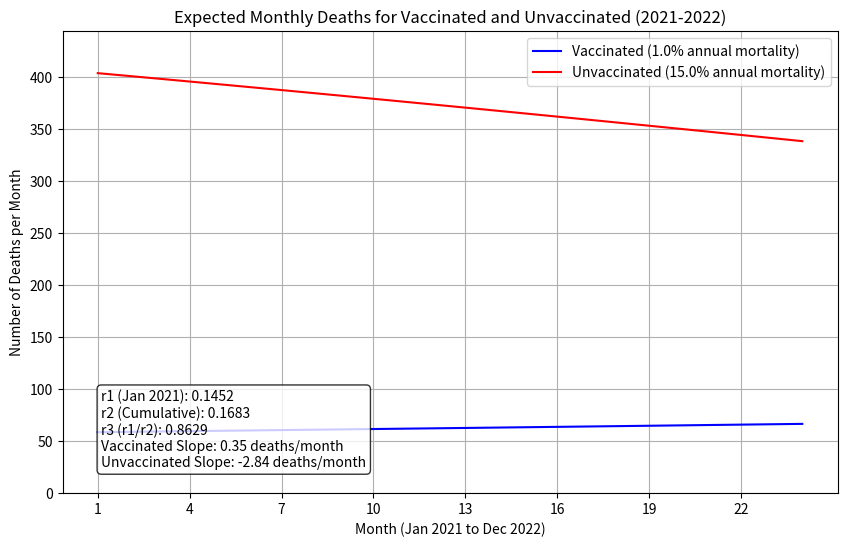
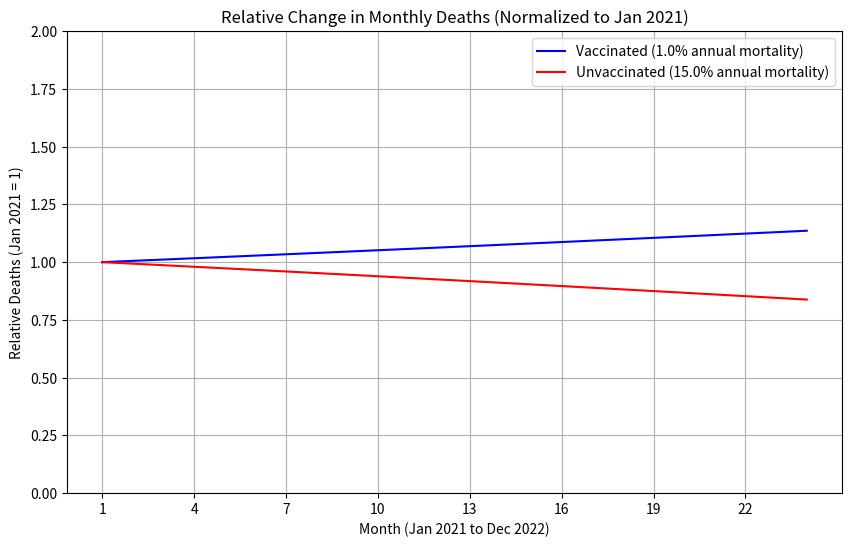

The matplotlib source for these figures, in order:
import matplotlib.pyplot as plt
import numpy as np

# Parameters
months = 24
total_population = 100000
vaccination_rate = 0.7
vaccinated_population = total_population * vaccination_rate
unvaccinated_population = total_population * (1 - vaccination_rate)
annual_mortality_increase = 1.08  # 8% annual increase in mortality
k = np.log(annual_mortality_increase)
monthly_increase = annual_mortality_increase**(1/12)

# Parameterized annual mortality rates (in percentage, e.g., 1 means 1%)
annual_mortality_vaccinated = 1  # Vaccinated: 1% annual mortality
annual_mortality_unvaccinated = 15  # Unvaccinated: 5% annual mortality

# Convert to fractions (e.g., 1% = 0.01)
annual_mortality_vaccinated = annual_mortality_vaccinated / 100
annual_mortality_unvaccinated = annual_mortality_unvaccinated / 100

# Initialize arrays
population_vaccinated = [vaccinated_population]
population_unvaccinated = [unvaccinated_population]
deaths_vaccinated = []
deaths_unvaccinated = []
cumulative_deaths_vaccinated = 0
cumulative_deaths_unvaccinated = 0

# Simulate for 24 months
for t in range(months):
    # Vaccinated
    mu_annual_vaccinated = annual_mortality_vaccinated * (monthly_increase ** t)
    mu_monthly_vaccinated = 1 - (1 - mu_annual_vaccinated)**(1/12)
    deaths = population_vaccinated[-1] * mu_monthly_vaccinated
    deaths_vaccinated.append(deaths)
    cumulative_deaths_vaccinated += deaths
    population_vaccinated.append(population_vaccinated[-1] - deaths)
    
    # Unvaccinated
    mu_annual_unvaccinated = annual_mortality_unvaccinated * (monthly_increase ** t)
    mu_monthly_unvaccinated = 1 - (1 - mu_annual_unvaccinated)**(1/12)
    deaths = population_unvaccinated[-1] * mu_monthly_unvaccinated
    deaths_unvaccinated.append(deaths)
    cumulative_deaths_unvaccinated += deaths
    population_unvaccinated.append(population_unvaccinated[-1] - deaths)

# Calculate ratios
r1 = deaths_vaccinated[0] / deaths_unvaccinated[0] if deaths_unvaccinated[0] != 0 else float('inf')
r2 = cumulative_deaths_vaccinated / cumulative_deaths_unvaccinated if cumulative_deaths_unvaccinated != 0 else float('inf')
r3 = r1 / r2 if r2 != 0 else float('inf')

# Calculate slopes
vaccinated_slope = (deaths_vaccinated[-1] - deaths_vaccinated[0]) / (months - 1)
unvaccinated_slope = (deaths_unvaccinated[-1] - deaths_unvaccinated[0]) / (months - 1)

# Plot 1: Absolute monthly deaths
plt.figure(figsize=(10, 6))
plt.plot(range(1, months + 1), deaths_vaccinated, 'b-', label=f'Vaccinated ({annual_mortality_vaccinated*100}% annual mortality)')
plt.plot(range(1, months + 1), deaths_unvaccinated, 'r-', label=f'Unvaccinated ({annual_mortality_unvaccinated*100}% annual mortality)')
plt.title('Expected Monthly Deaths for Vaccinated and Unvaccinated (2021-2022)')
plt.xlabel('Month (Jan 2021 to Dec 2022)')
plt.ylabel('Number of Deaths per Month')
plt.grid(True)
plt.legend()
plt.xticks(np.arange(1, months + 1, 3))
plt.ylim(0, max(max(deaths_vaccinated), max(deaths_unvaccinated)) * 1.1)  # Dynamic y-axis with 10% padding

# Add text box with r1, r2, r3 and slopes in the lower-left corner
textstr = f'r1 (Jan 2021): {r1:.4f}\n'
textstr += f'r2 (Cumulative): {r2:.4f}\n'
textstr += f'r3 (r1/r2): {r3:.4f}\n'
textstr += f'Vaccinated Slope: {vaccinated_slope:.2f} deaths/month\n'
textstr += f'Unvaccinated Slope: {unvaccinated_slope:.2f} deaths/month'
plt.text(0.05, 0.05, textstr, transform=plt.gca().transAxes, fontsize=10,
         verticalalignment='bottom', horizontalalignment='left',
         bbox=dict(boxstyle='round', facecolor='white', alpha=0.8))

# Save the first plot
plt.show()
# plt.savefig('absolute_mortality_2021_2022_mortality_rates.png')
plt.close()

# Plot 2: Relative change in monthly deaths (normalized to starting value)
relative_deaths_vaccinated = [d / deaths_vaccinated[0] for d in deaths_vaccinated]
relative_deaths_unvaccinated = [d / deaths_unvaccinated[0] for d in deaths_unvaccinated]

plt.figure(figsize=(10, 6))
plt.plot(range(1, months + 1), relative_deaths_vaccinated, 'b-', label=f'Vaccinated ({annual_mortality_vaccinated*100}% annual mortality)')
plt.plot(range(1, months + 1), relative_deaths_unvaccinated, 'r-', label=f'Unvaccinated ({annual_mortality_unvaccinated*100}% annual mortality)')
plt.title('Relative Change in Monthly Deaths (Normalized to Jan 2021)')
plt.xlabel('Month (Jan 2021 to Dec 2022)')
plt.ylabel('Relative Deaths (Jan 2021 = 1)')
plt.grid(True)
plt.legend()
plt.xticks(np.arange(1, months + 1, 3))
plt.ylim(0, 2)  # Y-axis from 0 to 2 as specified
plt.margins(y=0.1)  # Add 10% margin above and below the data

# Save the second plot
plt.show()
# plt.savefig('relative_mortality_2021_2022_mortality_rates.png')
plt.close()
